39-way image classification set "processed" from GitHub (ruzbeh4/banknote-net); label vocabulary: 1000000 variant 1 back, 1000000 variant 1 front, 100000 variant 1 back, 100000 variant 1 front, 100000 variant 2 front, 100000 variant 3 back, 100000 variant 3 front, 100000 variant 4 back, 100000 variant 4 front, 10000 variant 1 back, 10000 variant 1 front, 1000 variant 1 back, 1000 variant 1 front, 1000 variant 2 back, 1000 variant 2 front, 1000 variant 3 back, 1000 variant 3 front, 200000 variant 1 back, 200000 variant 1 front, 200000 variant 2 back, 200000 variant 2 front, 2000 variant 3 back, 2000 variant 3 front, 500000 variant 1 back, 500000 variant 1 front, 50000 variant 1 back, 50000 variant 1 front, 50000 variant 2 back, 50000 variant 2 front, 50000 variant 3 back, 50000 variant 3 front, 50000 variant 4 back, 50000 variant 4 front, 5000 variant 1 back, 5000 variant 1 front, 5000 variant 2 back, 5000 variant 2 front, 5000 variant 3 back, none.

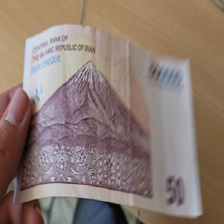
Label: 50000 variant 3 back

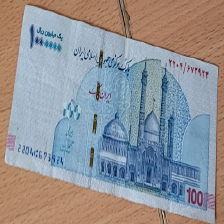
Label: 100000 variant 2 front

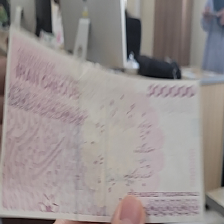
Label: 50000 variant 4 back

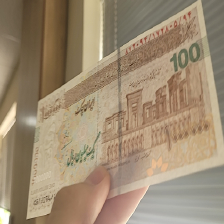
Label: 100000 variant 4 front

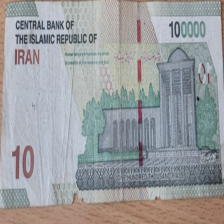
Label: 10000 variant 1 back

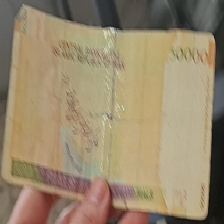
Label: 5000 variant 3 back
